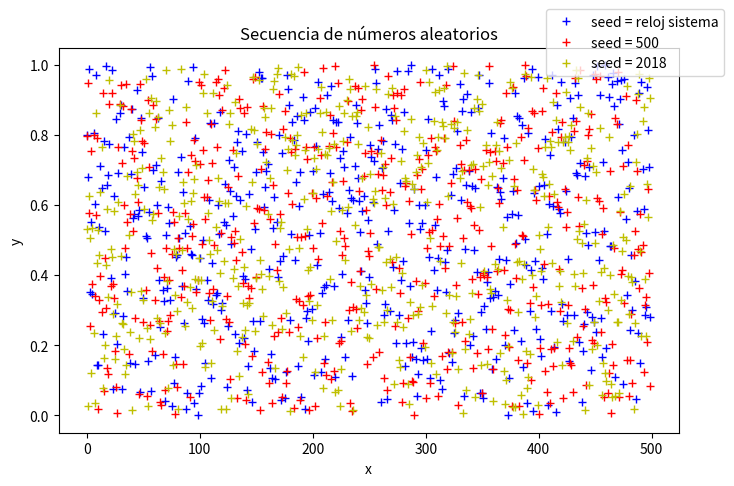

Write the Python code that produced this figure.
# -*- coding: utf-8 -*-
"""
Created on Tue May 16 16:24:17 2017

@author: Master Chief
"""

import matplotlib.pyplot as plt
import random

def arreglonumeros(muestra=500, semilla=None):
    x = []
    random.seed(semilla)
    
    for i in range(muestra):
        nuevoValor = random.random()
        x.append(nuevoValor)
    
    return x

x1 = arreglonumeros()
x2 = arreglonumeros(semilla=500)
x3 = arreglonumeros(semilla=2018)

plt.figure(figsize=(8,5)) 
plt.plot(x1,'b+', label='seed = reloj sistema')
plt.plot(x2,'r+', label='seed = 500')
plt.plot(x3,'y+', label='seed = 2018')
plt.legend(loc='upper center', bbox_to_anchor=(0.93, 1.1), borderaxespad = 0.)
plt.title('Secuencia de números aleatorios')
plt.xlabel('x')
plt.ylabel('y')
plt.show()